Run: headless pygame with SDL's dummy video driver; simulated clock (each Clock.tick advances the game by its frame time, no real sleeping); random seed 0; keys injected as events and as key.get_pressed() state; mouse plan: one left click at the window centre at the start of phase 2, then a move to the lower-right quarter at the start of phase 3.
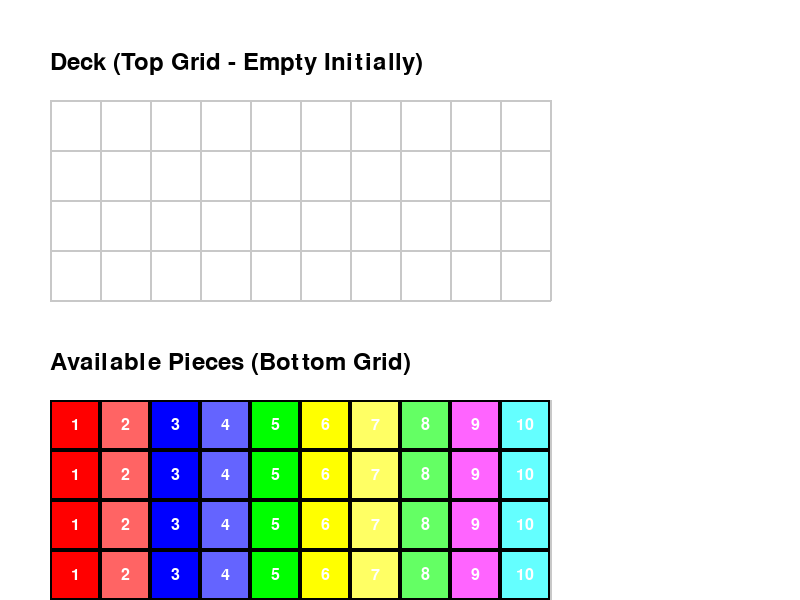
Frame 1 of 4 · flips 1–60 · no input
Frame 2 of 4 · flips 61–180 · clicked the window centre · tapped SPACE, RETURN · held RIGHT (→), D · screen unchanged from frame 1, image omitted
Frame 3 of 4 · flips 181–300 · moved the mouse to the lower-right quarter · held DOWN (↓), S · screen unchanged from frame 2, image omitted
Frame 4 of 4 · flips 301–420 · held LEFT (←), A, UP (↑), W · screen unchanged from frame 3, image omitted

The pygame program that drew these frames:

import pygame
import sys

"""
This code made using BlackBox AI it is ment to work as an example =.
"""

# Initialize Pygame
pygame.init()

# Constants
SCREEN_WIDTH = 800
SCREEN_HEIGHT = 600
CELL_SIZE = 50
GRID_COLS = 10
GRID_ROWS = 4
TOP_GRID_Y = 100
BOTTOM_GRID_Y = 400
X_START = 50

# Colors
WHITE = (255, 255, 255)
BLACK = (0, 0, 0)
LIGHT_GRAY = (200, 200, 200)
COLORS = [(255, 0, 0), (255, 100, 100), (0, 0, 255), (100, 100, 255), (0, 255, 0), (255, 255, 0), (255, 255, 100), (100, 255, 100), (255, 100, 255), (100, 255, 255)]

# Piece class: Encapsulates position, rank, and dragging behavior.
class Piece:
    def __init__(self, rank, flat_index, grid_y_base):
        self.rank = rank  # 1-10 for Stratego ranks (simplified; real game has specific counts like 8 scouts).
        # Position calculation: flat_index (0-39) maps to 4x10 grid.
        # col = flat_index % GRID_COLS (0-9 horizontal).
        # row = flat_index // GRID_COLS (0-3 vertical, integer division).
        # This flattens the 2D grid into 1D for easy initialization, ensuring pieces fill rows left-to-right, top-to-bottom.
        # E.g., index 0: row=0, col=0; index 10: row=1, col=0; index 39: row=3, col=9.
        # Positions relative to grid_y_base (TOP or BOTTOM) for separate grids.
        col = flat_index % GRID_COLS
        row = flat_index // GRID_COLS
        self.rect = pygame.Rect(
            X_START + col * CELL_SIZE,
            grid_y_base + row * CELL_SIZE,
            CELL_SIZE,
            CELL_SIZE
        )
        self.original_rect = self.rect.copy()  # Copy for snapping back on invalid drops.
        self.dragging = False
        self.offset = (0, 0)
        self.color = COLORS[(rank - 1) % len(COLORS)]

    def draw(self, screen, font):
        pygame.draw.rect(screen, self.color, self.rect)
        pygame.draw.rect(screen, BLACK, self.rect, 2)
        text = font.render(str(self.rank), True, WHITE)
        text_rect = text.get_rect(center=self.rect.center)
        screen.blit(text, text_rect)

    # start_drag: Calculates offset for smooth dragging (prevents jump to cursor tip).
    # Offset = mouse_pos - rect top-left. E.g., center-click: offset=(25,25).
    # Sets dragging=True to enable motion updates. Called only on valid mouse-down hit.
    def start_drag(self, mouse_pos):
        self.offset = (mouse_pos[0] - self.rect.x, mouse_pos[1] - self.rect.y)
        self.dragging = True

    # update_drag: Repositions rect to follow mouse during motion events.
    # New pos = mouse_pos - offset (maintains relative click point).
    # Called per MOUSEMOTION if dragging. No bounds clamping (can drag off-screen; add min/max for polish).
    def update_drag(self, mouse_pos):
        if self.dragging:
            self.rect.x = mouse_pos[0] - self.offset[0]
            self.rect.y = mouse_pos[1] - self.offset[1]

    # stop_drag: Core drop logic—validates and snaps on mouse-up.
    # Loops over top grid slots (4x10). Checks overlap with tolerance (inflate slot by 10px for easier aiming).
    # If overlap + empty slot: Snap to slot, update original_rect, occupy deck_slots[row][col], remove from available_pieces.
    # Removal prevents re-dragging (simulates "placed" state). First match wins (no multi-overlap handling).
    # If no valid drop (e.g., off-grid, occupied, or bottom area): Snap back to original_rect.
    # Modifies deck_slots and available_pieces as side effects. In Stratego extensions: Add rank validation (e.g., no duplicate marshals).
    def stop_drag(self, deck_slots, available_pieces):
        if not self.dragging:
            return
        self.dragging = False
        dropped = False
        for row in range(GRID_ROWS):
            for col in range(GRID_COLS):
                slot_rect = pygame.Rect(
                    X_START + col * CELL_SIZE,
                    TOP_GRID_Y + row * CELL_SIZE,
                    CELL_SIZE,
                    CELL_SIZE
                )
                # Tolerance: inflate(10,10) expands slot for forgiving drop detection (avoids pixel-perfect requirement).
                tolerant_slot = slot_rect.inflate(10, 10)
                # colliderect: True if rects overlap. AND slot empty (None).
                if tolerant_slot.colliderect(self.rect) and deck_slots[row][col] is None:
                    self.rect = slot_rect
                    self.original_rect = slot_rect
                    deck_slots[row][col] = self
                    # remove(self): Finds and deletes this instance from list (O(n) but fine for 40 items).
                    # If not in list (edge case), raises ValueError—safe here since called from available_pieces.
                    available_pieces.remove(self)
                    dropped = True
                    break
            if dropped:
                break
        if not dropped:
            self.rect = self.original_rect

# Main function: Handles setup, game loop (events, updates, rendering).
def main():
    screen = pygame.display.set_mode((SCREEN_WIDTH, SCREEN_HEIGHT))
    pygame.display.set_caption("Stratego Piece Dragger")
    clock = pygame.time.Clock()
    font = pygame.font.Font(None, 24)

    # deck_slots: 2D list (4 rows x 10 cols) of None (empty). List comp avoids shallow-copy issues.
    # Each cell holds Piece ref or None. Tracks occupancy for drop validation.
    deck_slots = [[None for _ in range(GRID_COLS)] for _ in range(GRID_ROWS)]

    # available_pieces: 1D list of 40 draggable pieces, positioned in bottom grid.
    # ranks: Cycles 1-10 x4 (simulates Stratego variety; adjust for exact counts: e.g., 1 spy, 8 scouts).
    # flat_index=i ensures sequential filling (row-major order).
    available_pieces = []
    ranks = [1, 2, 3, 4, 5, 6, 7, 8, 9, 10] * 4
    for i, rank in enumerate(ranks):
        piece = Piece(rank, i, BOTTOM_GRID_Y)
        available_pieces.append(piece)

    running = True
    selected_piece = None  # Tracks current drag (None or Piece ref).

    while running:
        # Event loop: Processes input queue. Non-blocking; handles one type at a time.
        for event in pygame.event.get():
            if event.type == pygame.QUIT:
                running = False
            elif event.type == pygame.KEYDOWN:
                if event.key == pygame.K_ESCAPE:
                    running = False
            # MOUSEBUTTONDOWN: Detects click on available piece (bottom only).
            # collidepoint: Checks if mouse_pos inside rect (inclusive).
            # Use available_pieces[:] (copy) to prevent runtime error if list modified during iteration (rare but safe).
            # Sets selected_piece and starts drag. Breaks on first hit (single selection).
            elif event.type == pygame.MOUSEBUTTONDOWN:
                mouse_pos = pygame.mouse.get_pos()
                for piece in available_pieces[:]:
                    if piece.rect.collidepoint(mouse_pos):
                        selected_piece = piece
                        piece.start_drag(mouse_pos)
                        break
            # MOUSEBUTTONUP: Ends drag, processes drop.
            # Calls stop_drag (modifies slots/lists). Clears selected_piece for next interaction.
            elif event.type == pygame.MOUSEBUTTONUP:
                if selected_piece:
                    selected_piece.stop_drag(deck_slots, available_pieces)
                    selected_piece = None
            # MOUSEMOTION: Updates drag position if active.
            # get_pos() fetches live mouse (even mid-frame).
            elif event.type == pygame.MOUSEMOTION:
                if selected_piece:
                    selected_piece.update_drag(pygame.mouse.get_pos())

        # Rendering: Full redraw each frame (simple 2D; efficient for small scene).
        # Layers: Background > grids > pieces (ensures pieces overlay lines).
        screen.fill(WHITE)

        # Top grid outline: Horizontal/vertical lines for visual slots.
        for row in range(GRID_ROWS + 1):
            y = TOP_GRID_Y + row * CELL_SIZE
            pygame.draw.line(screen, LIGHT_GRAY, (X_START, y), (X_START + GRID_COLS * CELL_SIZE, y), 2)
        for col in range(GRID_COLS + 1):
            x = X_START + col * CELL_SIZE
            pygame.draw.line(screen, LIGHT_GRAY, (x, TOP_GRID_Y), (x, TOP_GRID_Y + GRID_ROWS * CELL_SIZE), 2)

        # Bottom grid outline: Identical to top for consistency.
        for row in range(GRID_ROWS + 1):
            y = BOTTOM_GRID_Y + row * CELL_SIZE
            pygame.draw.line(screen, LIGHT_GRAY, (X_START, y), (X_START + GRID_COLS * CELL_SIZE, y), 2)
        for col in range(GRID_COLS + 1):
            x = X_START + col * CELL_SIZE
            pygame.draw.line(screen, LIGHT_GRAY, (x, BOTTOM_GRID_Y), (x, BOTTOM_GRID_Y + GRID_ROWS * CELL_SIZE), 2)

        # Draw available pieces: Bottom grid (draggables). During drag, rect may be offset but still drawn.
        for piece in available_pieces:
            piece.draw(screen, font)

        # Draw deck pieces: Top grid (placed). Nested loop over 2D slots; skip None.
        for row in deck_slots:
            for piece in row:
                if piece:
                    piece.draw(screen, font)

        # Labels: Static text for UI clarity. Larger font; blitted above grids.
        label_font = pygame.font.Font(None, 36)
        top_label = label_font.render("Deck (Top Grid - Empty Initially)", True, BLACK)
        screen.blit(top_label, (X_START, 50))
        bottom_label = label_font.render("Available Pieces (Bottom Grid)", True, BLACK)
        screen.blit(bottom_label, (X_START, 350))

        # Flip: Shows back buffer (double-buffering avoids flicker).
        pygame.display.flip()
        # Tick: Caps at 60 FPS for smooth, consistent motion (e.g., dragging).
        clock.tick(60)

    pygame.quit()
    sys.exit()

if __name__ == "__main__":
    main()
